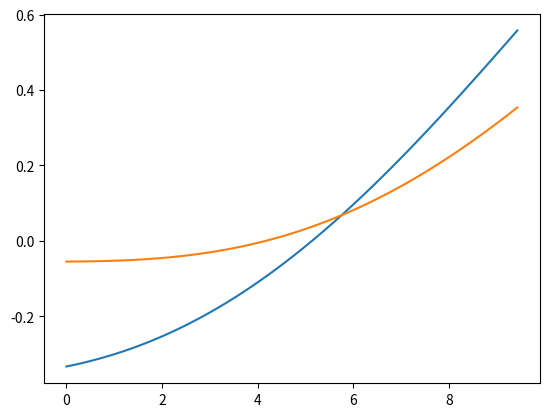

Recreate this plot in Python.
# -*- coding: utf-8 -*-
"""
Created on Wed Jul 18 18:09:25 2012

[redacted]
"""

from __future__ import print_function

import numpy as np
import scipy as sp
import matplotlib as mpl
import matplotlib.pyplot as plt


def edist(a, b):
	n = len(a)
	m = len(b)
	if n == m:
		d = a - b
		return np.sqrt(np.sum(d**2))
	else:
		return -1


def dist(x, y):
	return np.abs(x - y)


def dtw(a, b):
	n = len(a)-1
	m = len(b)-1
	DTW = np.zeros((n+1, m+1))
	for i in range(1, n+1):
		for j in range(1, m+1):
			DTW[i][j] = dist(a[i-1], b[j-1]) + min(DTW[i-1][j], DTW[i][j-1], DTW[i-1][j-1])
	print(DTW)
	return DTW[n][m]


def lcss(a, b):
	n = len(a)-1
	m = len(b)-1
	delta = 0.1
	LCSS = np.zeros((n+1, m+1))
	for i in range(1, n+1):
		for j in range(1, m+1):
			if dist(a[i], b[j]) < delta:
				LCSS[i][j] = LCSS[i-1][j-1] + 1
			else:
				LCSS[i][j] = max(LCSS[i][j-1], LCSS[i-1][j])
	print(LCSS)
	return 1 - LCSS[n][m] / min(n, m)


x = np.linspace(0, 3*np.pi, 100)
a = np.sin(x/10)+np.cos(x/5+40)/2
b = np.sin(x/10)+np.cos(x/5-80)/2


e = edist(a, b)
if e >= 0:
	print("edist = {}".format(e))
print("dtw = {}".format(dtw(a, b)))
print("lcss = {}".format(lcss(a, b)))
plt.plot(x, a)
plt.plot(x, b)
plt.show()
